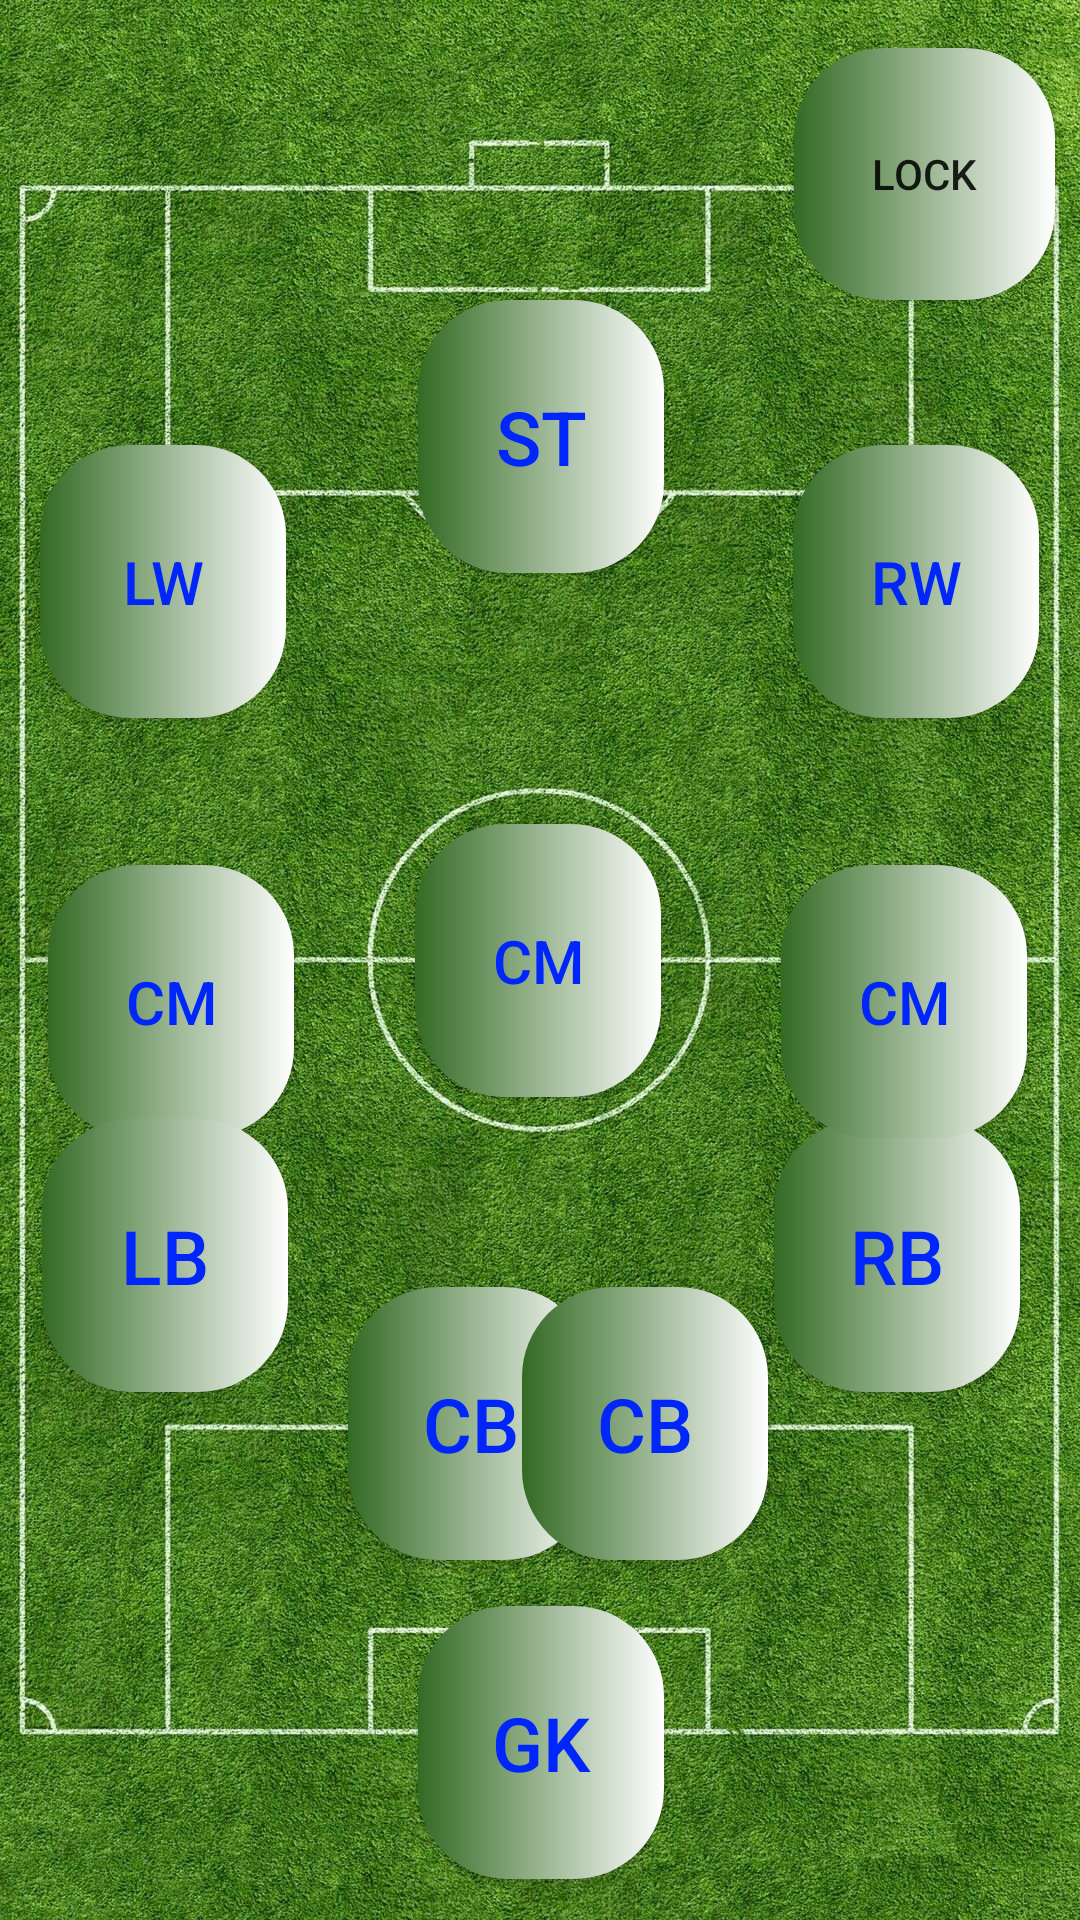

Write the Android layout XML for this screen, with the resource values it uses.
<!-- AndroidManifest.xml: application theme Theme.Sport_league -->
<!-- res/layout/activity_start_football_sr2.xml -->
<?xml version="1.0" encoding="utf-8"?>
<androidx.constraintlayout.widget.ConstraintLayout xmlns:android="http://schemas.android.com/apk/res/android"
    xmlns:app="http://schemas.android.com/apk/res-auto"
    xmlns:tools="http://schemas.android.com/tools"
    android:layout_width="match_parent"
    android:layout_height="match_parent"
    android:background="@drawable/dasht"
    tools:context=".start_football_sr2">

    <Button
        android:id="@+id/buttonsr2"
        android:layout_width="82dp"
        android:layout_height="91dp"
        android:background="@drawable/bec_button3"
        android:text="LW"
        android:textColor="@color/blue"
        android:textSize="20dp"
        app:layout_constraintBottom_toBottomOf="parent"
        app:layout_constraintEnd_toEndOf="parent"
        app:layout_constraintHorizontal_bias="0.048"
        app:layout_constraintStart_toStartOf="parent"
        app:layout_constraintTop_toTopOf="parent"
        app:layout_constraintVertical_bias="0.27"
        tools:ignore="MissingConstraints" />

    <Button
        android:id="@+id/button2sr2"
        android:layout_width="82dp"
        android:layout_height="91dp"
        android:background="@drawable/bec_button3"
        android:text="CM"
        android:textColor="@color/blue"
        android:textSize="20dp"
        app:layout_constraintBottom_toBottomOf="parent"
        app:layout_constraintEnd_toEndOf="parent"
        app:layout_constraintHorizontal_bias="0.498"
        app:layout_constraintStart_toStartOf="parent"
        app:layout_constraintTop_toTopOf="parent"
        tools:ignore="MissingConstraints" />

    <Button
        android:id="@+id/button3sr2"
        android:layout_width="82dp"
        android:layout_height="91dp"
        android:background="@drawable/bec_button3"
        android:text="ST"

        android:textColor="@color/blue"
        android:textSize="25dp"
        app:layout_constraintBottom_toBottomOf="parent"
        app:layout_constraintEnd_toEndOf="parent"
        app:layout_constraintHorizontal_bias="0.501"
        app:layout_constraintStart_toStartOf="parent"
        app:layout_constraintTop_toTopOf="parent"
        app:layout_constraintVertical_bias="0.182"
        tools:ignore="MissingConstraints" />

    <Button
        android:id="@+id/button4sr2"
        android:layout_width="82dp"
        android:layout_height="91dp"
        android:layout_marginEnd="20dp"
        android:layout_marginBottom="176dp"
        android:background="@drawable/bec_button3"
        android:text="RB"
        android:textColor="@color/blue"
        android:textSize="25dp"
        app:layout_constraintBottom_toBottomOf="parent"
        app:layout_constraintEnd_toEndOf="parent"
        tools:ignore="MissingConstraints" />

    <Button
        android:id="@+id/button5sr2"
        android:layout_width="82dp"
        android:layout_height="91dp"
        android:layout_marginStart="116dp"
        android:layout_marginBottom="120dp"
        android:background="@drawable/bec_button3"
        android:text="CB"
        android:textSize="25dp"
        android:textColor="@color/blue"
        app:layout_constraintBottom_toBottomOf="parent"
        app:layout_constraintStart_toStartOf="parent"
        tools:ignore="MissingConstraints" />

    <Button
        android:id="@+id/button6sr2"
        android:layout_width="82dp"
        android:layout_height="91dp"
        android:layout_marginEnd="104dp"
        android:layout_marginBottom="120dp"
        android:background="@drawable/bec_button3"
        android:text="CB"
        android:textSize="25dp"
        android:textColor="@color/blue"
        app:layout_constraintBottom_toBottomOf="parent"
        app:layout_constraintEnd_toEndOf="parent"
        tools:ignore="MissingConstraints" />

    <Button
        android:id="@+id/button7sr2"
        android:layout_width="82dp"
        android:layout_height="91dp"
        android:background="@drawable/bec_button3"
        android:text="CM"
        android:textColor="@color/blue"
        android:textSize="20dp"
        app:layout_constraintBottom_toBottomOf="parent"
        app:layout_constraintEnd_toEndOf="parent"
        app:layout_constraintHorizontal_bias="0.936"
        app:layout_constraintStart_toStartOf="parent"
        app:layout_constraintTop_toTopOf="parent"
        app:layout_constraintVertical_bias="0.525"
        tools:ignore="MissingConstraints" />

    <Button
        android:id="@+id/button8sr2"
        android:layout_width="82dp"
        android:layout_height="91dp"
        android:background="@drawable/bec_button3"
        android:text="GK"
        android:textColor="@color/blue"
        android:textSize="25dp"
        app:layout_constraintBottom_toBottomOf="parent"
        app:layout_constraintEnd_toEndOf="parent"
        app:layout_constraintHorizontal_bias="0.501"
        app:layout_constraintStart_toStartOf="parent"
        app:layout_constraintTop_toTopOf="parent"
        app:layout_constraintVertical_bias="0.975"
        tools:ignore="MissingConstraints" />

    <Button
        android:id="@+id/button9sr2"
        android:layout_width="82dp"
        android:layout_height="91dp"
        android:layout_marginStart="16dp"
        android:background="@drawable/bec_button3"
        android:text="CM"
        android:textColor="@color/blue"
        android:textSize="20dp"
        app:layout_constraintBottom_toBottomOf="parent"
        app:layout_constraintStart_toStartOf="parent"
        app:layout_constraintTop_toTopOf="parent"
        app:layout_constraintVertical_bias="0.525"
        tools:ignore="MissingConstraints" />

    <Button
        android:id="@+id/button10sr2"
        android:layout_width="82dp"
        android:layout_height="91dp"
        android:background="@drawable/bec_button3"
        android:text="RW"
        android:textColor="@color/blue"
        android:textSize="20dp"
        app:layout_constraintBottom_toBottomOf="parent"
        app:layout_constraintEnd_toEndOf="parent"
        app:layout_constraintHorizontal_bias="0.951"
        app:layout_constraintStart_toStartOf="parent"
        app:layout_constraintTop_toTopOf="parent"
        app:layout_constraintVertical_bias="0.27"
        tools:ignore="MissingConstraints" />

    <Button
        android:id="@+id/button11sr2"
        android:layout_width="82dp"
        android:layout_height="91dp"
        android:layout_marginBottom="176dp"
        android:text="LB"
        android:textSize="25dp"
        android:textColor="@color/blue"
        android:background="@drawable/bec_button3"
        app:layout_constraintBottom_toBottomOf="parent"
        app:layout_constraintEnd_toEndOf="parent"
        app:layout_constraintHorizontal_bias="0.05"
        app:layout_constraintStart_toStartOf="parent"
        tools:ignore="MissingConstraints" />


    <Button
        android:id="@+id/lockBtn"
        android:layout_width="87dp"
        android:layout_height="84dp"
        android:layout_marginTop="16dp"
        android:background="@drawable/bec_button3"

        android:text="lock"
        app:layout_constraintEnd_toEndOf="parent"
        app:layout_constraintHorizontal_bias="0.969"
        app:layout_constraintStart_toStartOf="parent"
        app:layout_constraintTop_toTopOf="parent" />


    <TextView
        android:id="@+id/textViewGo"
        android:layout_width="wrap_content"
        android:layout_height="wrap_content"
        android:layout_centerInParent="true"
        android:text="GO"
        android:textColor="@color/white"
        android:textSize="250dp"
        android:textStyle="bold"
        android:visibility="gone"
        app:layout_constraintBottom_toBottomOf="parent"
        tools:ignore="MissingConstraints" />


</androidx.constraintlayout.widget.ConstraintLayout>
<!-- resources referenced by this layout -->
<resources>
  <color name="blue">#0026FB</color>
  <color name="white">#FFFFFFFF</color>
  <!-- drawable bec_button3 (drawable) -->
  <?xml version="1.0" encoding="utf-8"?>
  <shape xmlns:android="http://schemas.android.com/apk/res/android">
  
      <gradient android:startColor="@color/green"  android:endColor="@color/white" />
      <gradient  android:angle="0.5"  />
      <corners android:radius="30dp"/>
  </shape>
  <!-- drawable dasht: jpg bitmap (drawable, 701473 bytes) -->
  <style name="Theme.Sport_league" parent="Base.Theme.Sport_league" />
  <color name="green">#336A23</color>
  <style name="Base.Theme.Sport_league" parent="Theme.AppCompat.Light.NoActionBar">
          
          
      </style>
</resources>
